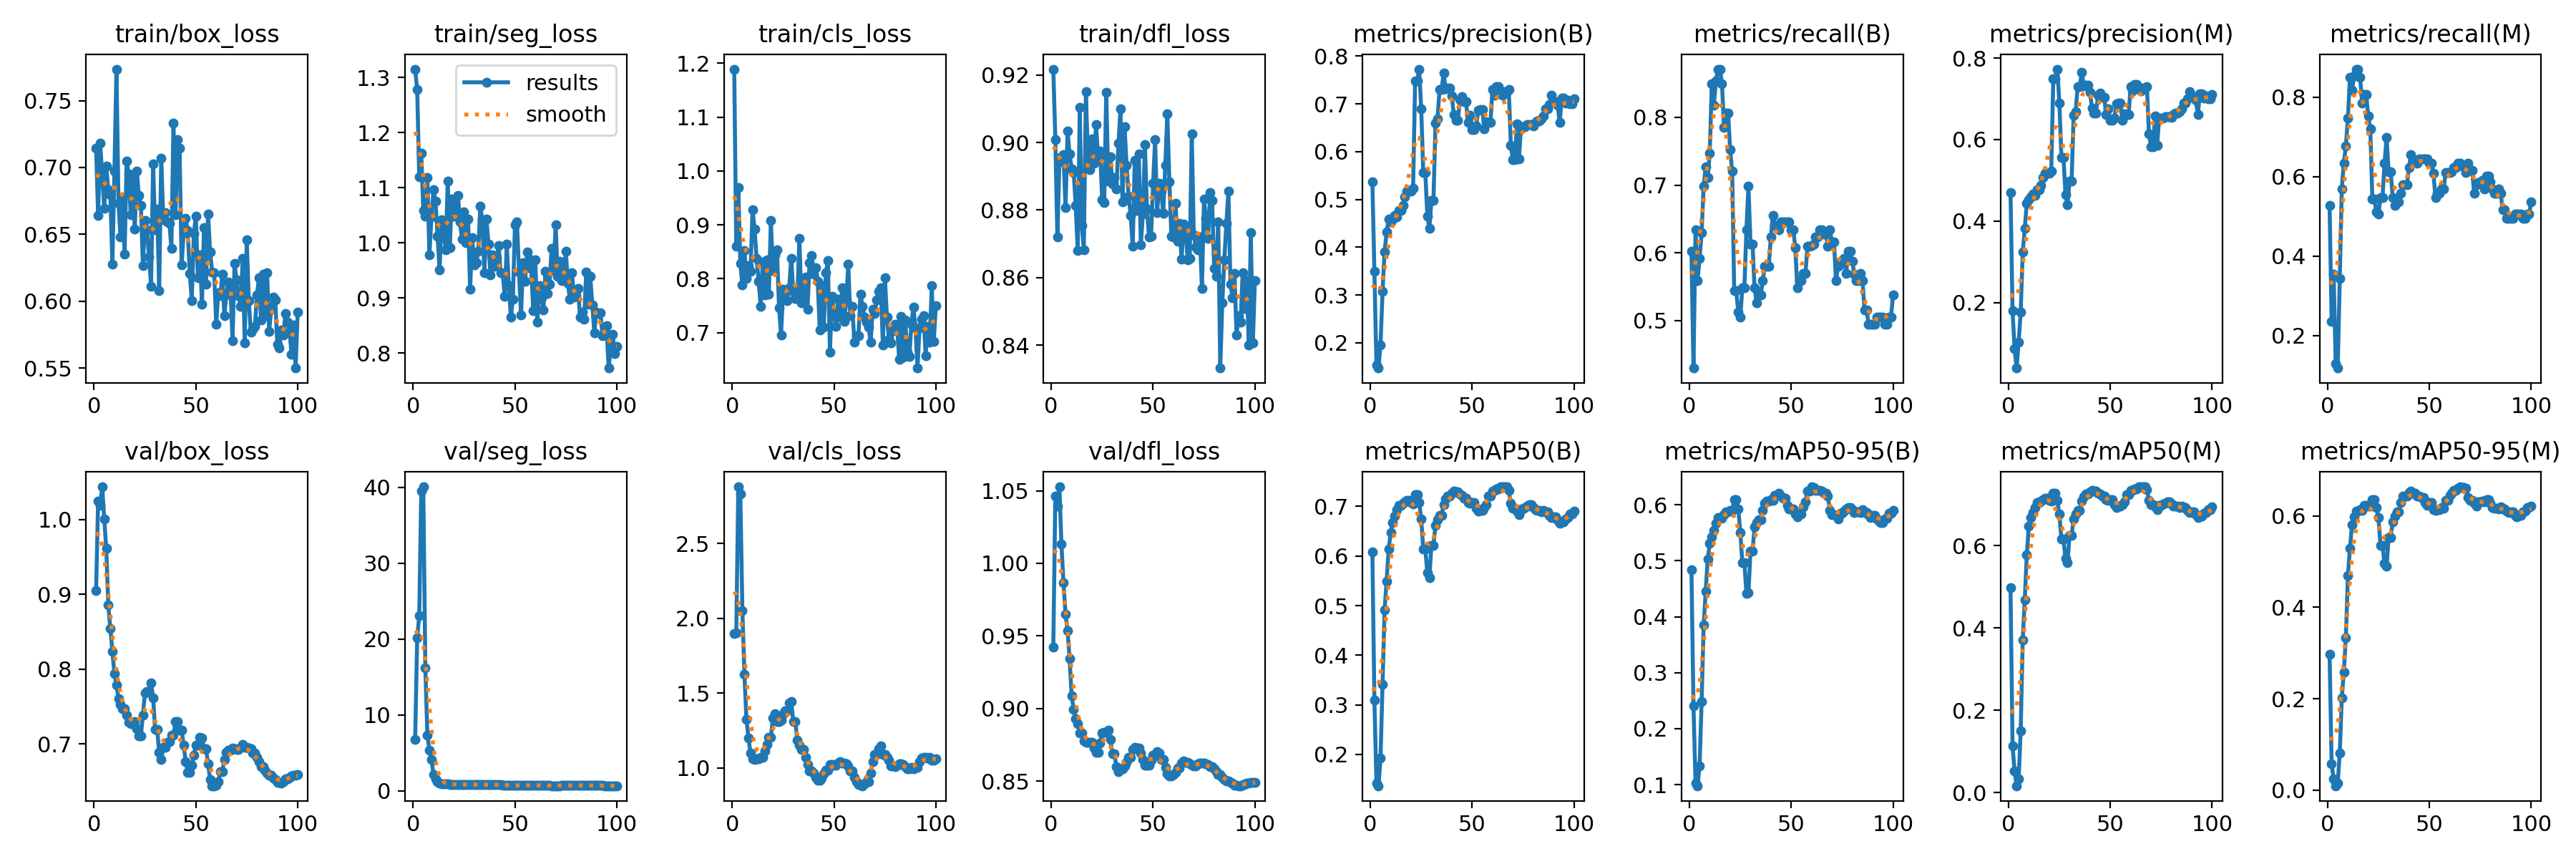

Values plotted in this chart, from the file beside it:
epoch, train/box_loss, train/seg_loss, train/cls_loss, train/dfl_loss, metrics/precision(B), metrics/recall(B), metrics/mAP50(B), metrics/mAP50-95(B), metrics/precision(M), metrics/recall(M), metrics/mAP50(M), metrics/mAP50-95(M), val/box_loss, val/seg_loss, val/cls_loss, val/dfl_loss, lr/pg0, lr/pg1, lr/pg2
1, 0.7144, 1.315, 1.189, 0.9217, 0.5367, 0.6021, 0.6081, 0.4843, 0.4696, 0.5269, 0.4981, 0.297, 0.9047, 6.753, 1.897, 0.9425, 0.09505, 5e-05, 5e-05
2, 0.6643, 1.278, 0.8598, 0.9009, 0.3492, 0.4301, 0.3096, 0.2407, 0.1799, 0.2366, 0.1142, 0.05822, 1.025, 20.11, 1.904, 1.046, 0.08911, 0.0001089, 0.0001089
3, 0.718, 1.119, 0.9686, 0.872, 0.1532, 0.6344, 0.1422, 0.1032, 0.08604, 0.3548, 0.05218, 0.02433, 1.019, 23.12, 2.878, 1.039, 0.08317, 0.0001666, 0.0001666
4, 0.6953, 1.163, 0.8284, 0.8943, 0.1469, 0.5591, 0.1369, 0.09813, 0.03891, 0.129, 0.01693, 0.0095, 1.044, 39.5, 2.83, 1.053, 0.07722, 0.0002232, 0.0002232
5, 0.6695, 1.059, 0.788, 0.8958, 0.1955, 0.5914, 0.1921, 0.1335, 0.1033, 0.1183, 0.03328, 0.01474, 1.001, 40.06, 2.053, 1.013, 0.07128, 0.0002785, 0.0002785
6, 0.701, 1.049, 0.8519, 0.8965, 0.3072, 0.6294, 0.3413, 0.2481, 0.1761, 0.3441, 0.1503, 0.08124, 0.9617, 16.2, 1.628, 0.9867, 0.06533, 0.0003327, 0.0003327
7, 0.6834, 1.119, 0.8005, 0.8807, 0.39, 0.6989, 0.4919, 0.3849, 0.3235, 0.5699, 0.3711, 0.202, 0.8857, 7.301, 1.324, 0.9651, 0.05939, 0.0003857, 0.0003857
8, 0.6798, 0.9781, 0.8249, 0.9035, 0.4315, 0.7264, 0.5497, 0.4451, 0.3811, 0.6344, 0.4681, 0.2588, 0.8541, 5.346, 1.2, 0.9535, 0.05344, 0.0004374, 0.0004374
9, 0.6276, 1.047, 0.8142, 0.8967, 0.4588, 0.7111, 0.6135, 0.5034, 0.4441, 0.6774, 0.5771, 0.3336, 0.8238, 4.141, 1.099, 0.9346, 0.04749, 0.000488, 0.000488
10, 0.6974, 1.096, 0.9285, 0.8921, 0.4528, 0.7475, 0.6471, 0.5311, 0.4528, 0.7475, 0.6471, 0.47, 0.794, 2.142, 1.061, 0.9088, 0.04154, 0.0005374, 0.0005374
11, 0.7736, 1.076, 0.8917, 0.8911, 0.4587, 0.8495, 0.668, 0.5432, 0.4587, 0.8495, 0.668, 0.5294, 0.779, 1.593, 1.059, 0.8995, 0.03559, 0.0005856, 0.0005856
12, 0.6734, 1.012, 0.8373, 0.8814, 0.466, 0.8172, 0.6804, 0.5545, 0.466, 0.8172, 0.6804, 0.5807, 0.7602, 1.209, 1.061, 0.8931, 0.02963, 0.0006327, 0.0006327
13, 0.6478, 0.9513, 0.795, 0.8679, 0.4631, 0.8533, 0.6927, 0.567, 0.4631, 0.8533, 0.6927, 0.5987, 0.7532, 1.016, 1.062, 0.8895, 0.02368, 0.0006785, 0.0006785
14, 0.6777, 1.042, 0.7493, 0.9103, 0.4773, 0.871, 0.7027, 0.5771, 0.4773, 0.871, 0.7042, 0.6112, 0.7468, 0.9195, 1.072, 0.8833, 0.01772, 0.0007232, 0.0007232
15, 0.635, 1.022, 0.8312, 0.8754, 0.4773, 0.871, 0.7027, 0.5771, 0.4773, 0.871, 0.7042, 0.6112, 0.7468, 0.9195, 1.072, 0.8833, 0.01177, 0.0007667, 0.0007667
16, 0.705, 0.9876, 0.7694, 0.8683, 0.4868, 0.8495, 0.7064, 0.5756, 0.4868, 0.8495, 0.7085, 0.6137, 0.738, 0.8848, 1.113, 0.8779, 0.005809, 0.0008089, 0.0008089
17, 0.6951, 1.113, 0.8345, 0.9151, 0.5058, 0.785, 0.7091, 0.5828, 0.5058, 0.785, 0.7117, 0.6129, 0.729, 0.8644, 1.158, 0.8765, 0.0008416, 0.0008416, 0.0008416
18, 0.6647, 0.991, 0.7712, 0.895, 0.5168, 0.8065, 0.7126, 0.588, 0.5168, 0.8065, 0.7154, 0.6229, 0.7271, 0.8366, 1.207, 0.8766, 0.0008416, 0.0008416, 0.0008416
19, 0.6926, 1.08, 0.908, 0.8919, 0.5168, 0.8065, 0.7126, 0.588, 0.5168, 0.8065, 0.7154, 0.6229, 0.7271, 0.8366, 1.207, 0.8766, 0.0008317, 0.0008317, 0.0008317
20, 0.6539, 1.049, 0.815, 0.9011, 0.5169, 0.7527, 0.7075, 0.5894, 0.5169, 0.7527, 0.7101, 0.6217, 0.7299, 0.8125, 1.335, 0.8767, 0.0008218, 0.0008218, 0.0008218
21, 0.6975, 1.062, 0.8442, 0.8938, 0.5227, 0.7204, 0.705, 0.5894, 0.5227, 0.7204, 0.7074, 0.6218, 0.7202, 0.798, 1.361, 0.8727, 0.0008119, 0.0008119, 0.0008119
22, 0.6788, 1.087, 0.8533, 0.9052, 0.7485, 0.544, 0.724, 0.6086, 0.7485, 0.544, 0.7263, 0.6361, 0.7109, 0.8074, 1.31, 0.8698, 0.000802, 0.000802, 0.000802
23, 0.6718, 1.038, 0.7459, 0.8956, 0.7485, 0.544, 0.724, 0.6086, 0.7485, 0.544, 0.7263, 0.6361, 0.7109, 0.8074, 1.31, 0.8698, 0.0007921, 0.0007921, 0.0007921
24, 0.6266, 1.007, 0.6951, 0.8975, 0.7728, 0.5121, 0.7076, 0.5928, 0.7728, 0.5121, 0.7096, 0.6186, 0.7388, 0.8198, 1.318, 0.8762, 0.0007822, 0.0007822, 0.0007822
25, 0.6604, 1.056, 0.7801, 0.8831, 0.689, 0.5054, 0.6741, 0.5509, 0.689, 0.5054, 0.6761, 0.5964, 0.7682, 0.8219, 1.359, 0.883, 0.0007723, 0.0007723, 0.0007723
26, 0.6533, 1.001, 0.7686, 0.8822, 0.5564, 0.5484, 0.6134, 0.4966, 0.5564, 0.5484, 0.6154, 0.5357, 0.7697, 0.8211, 1.382, 0.8838, 0.0007624, 0.0007624, 0.0007624
27, 0.633, 1.044, 0.7595, 0.9149, 0.5564, 0.5484, 0.6134, 0.4966, 0.5564, 0.5484, 0.6154, 0.5357, 0.7697, 0.8211, 1.382, 0.8838, 0.0007525, 0.0007525, 0.0007525
28, 0.6113, 0.9156, 0.7832, 0.8885, 0.4649, 0.6344, 0.5664, 0.4418, 0.4649, 0.6344, 0.5683, 0.4958, 0.7814, 0.8123, 1.435, 0.8852, 0.0007426, 0.0007426, 0.0007426
29, 0.7024, 1.009, 0.8381, 0.8958, 0.4394, 0.6989, 0.557, 0.4426, 0.4394, 0.6989, 0.559, 0.4901, 0.7613, 0.8053, 1.444, 0.8785, 0.0007327, 0.0007327, 0.0007327
30, 0.6536, 0.9604, 0.7767, 0.8876, 0.4979, 0.6129, 0.6216, 0.5168, 0.4979, 0.6129, 0.624, 0.5534, 0.7196, 0.7957, 1.312, 0.8689, 0.0007228, 0.0007228, 0.0007228
31, 0.6689, 0.9638, 0.7631, 0.8897, 0.4979, 0.6129, 0.6216, 0.5168, 0.4979, 0.6129, 0.624, 0.5534, 0.7196, 0.7957, 1.312, 0.8689, 0.0007129, 0.0007129, 0.0007129
32, 0.6079, 0.9852, 0.7631, 0.8862, 0.6592, 0.5484, 0.6622, 0.5601, 0.6592, 0.5484, 0.6647, 0.5868, 0.6881, 0.7942, 1.184, 0.86, 0.000703, 0.000703, 0.000703
33, 0.707, 1.066, 0.8752, 0.8998, 0.6692, 0.5269, 0.6735, 0.568, 0.6692, 0.5269, 0.6764, 0.5998, 0.6793, 0.7813, 1.154, 0.8563, 0.0006931, 0.0006931, 0.0006931
34, 0.661, 1.042, 0.7551, 0.91, 0.7302, 0.5376, 0.6819, 0.5734, 0.7302, 0.5376, 0.6851, 0.6097, 0.6952, 0.7797, 1.123, 0.8584, 0.0006832, 0.0006832, 0.0006832
35, 0.6664, 0.9458, 0.7697, 0.8825, 0.7302, 0.5376, 0.6819, 0.5734, 0.7302, 0.5376, 0.6851, 0.6097, 0.6952, 0.7797, 1.123, 0.8584, 0.0006733, 0.0006733, 0.0006733
36, 0.6593, 1.044, 0.8038, 0.9047, 0.7645, 0.5586, 0.7041, 0.5895, 0.7645, 0.5586, 0.7076, 0.6292, 0.7017, 0.7802, 1.071, 0.8602, 0.0006634, 0.0006634, 0.0006634
37, 0.6581, 0.9982, 0.7436, 0.8933, 0.7317, 0.5806, 0.7148, 0.6022, 0.7317, 0.5806, 0.7184, 0.643, 0.7034, 0.7878, 1.023, 0.8629, 0.0006535, 0.0006535, 0.0006535
38, 0.6393, 0.9419, 0.8299, 0.8841, 0.7333, 0.5806, 0.7208, 0.6061, 0.7333, 0.5806, 0.7245, 0.6431, 0.7114, 0.7919, 0.9804, 0.8662, 0.0006436, 0.0006436, 0.0006436
39, 0.733, 0.978, 0.8432, 0.8783, 0.7333, 0.5806, 0.7208, 0.6061, 0.7333, 0.5806, 0.7245, 0.6431, 0.7114, 0.7919, 0.9804, 0.8662, 0.0006337, 0.0006337, 0.0006337
40, 0.6645, 0.9569, 0.8081, 0.8693, 0.7161, 0.6238, 0.727, 0.6093, 0.7161, 0.6238, 0.7303, 0.6521, 0.7294, 0.7886, 0.9675, 0.8716, 0.0006238, 0.0006238, 0.0006238
41, 0.7207, 0.9725, 0.8204, 0.8948, 0.6776, 0.6554, 0.7302, 0.6076, 0.6776, 0.6554, 0.7337, 0.6549, 0.7301, 0.7759, 0.937, 0.8733, 0.0006139, 0.0006139, 0.0006139
42, 0.7146, 0.9957, 0.7954, 0.8798, 0.6652, 0.6408, 0.7294, 0.6169, 0.6652, 0.6408, 0.7328, 0.6506, 0.7183, 0.7661, 0.9185, 0.8728, 0.000604, 0.000604, 0.000604
43, 0.6273, 0.9459, 0.7048, 0.8966, 0.6652, 0.6408, 0.7294, 0.6169, 0.6652, 0.6408, 0.7328, 0.6506, 0.7183, 0.7661, 0.9185, 0.8728, 0.0005941, 0.0005941, 0.0005941
44, 0.6512, 0.9449, 0.7873, 0.8698, 0.7086, 0.6344, 0.7244, 0.6201, 0.7086, 0.6344, 0.7279, 0.6431, 0.6983, 0.7506, 0.931, 0.8693, 0.0005842, 0.0005842, 0.0005842
45, 0.6621, 0.9035, 0.7104, 0.8789, 0.7148, 0.6452, 0.7226, 0.6161, 0.7148, 0.6452, 0.7258, 0.644, 0.6764, 0.7299, 0.9595, 0.8648, 0.0005743, 0.0005743, 0.0005743
46, 0.6527, 0.9972, 0.8112, 0.8993, 0.704, 0.6452, 0.7161, 0.6114, 0.704, 0.6452, 0.7195, 0.6405, 0.6615, 0.7217, 0.9841, 0.8608, 0.0005644, 0.0005644, 0.0005644
47, 0.6209, 0.9224, 0.8337, 0.8803, 0.704, 0.6452, 0.7161, 0.6114, 0.704, 0.6452, 0.7195, 0.6405, 0.6615, 0.7217, 0.9841, 0.8608, 0.0005545, 0.0005545, 0.0005545
48, 0.6004, 0.8653, 0.6635, 0.8721, 0.6613, 0.6452, 0.7082, 0.5994, 0.6613, 0.6452, 0.7114, 0.6293, 0.6713, 0.7117, 1.022, 0.8611, 0.0005446, 0.0005446, 0.0005446
49, 0.6505, 0.8973, 0.7667, 0.8721, 0.6755, 0.6452, 0.7059, 0.5925, 0.6755, 0.6452, 0.7093, 0.6228, 0.6846, 0.7107, 1.025, 0.8641, 0.0005347, 0.0005347, 0.0005347
50, 0.6638, 1.033, 0.7374, 0.8879, 0.6469, 0.6344, 0.7085, 0.5927, 0.6469, 0.6344, 0.7119, 0.63, 0.6985, 0.7039, 1.021, 0.8677, 0.0005248, 0.0005248, 0.0005248
51, 0.6173, 1.038, 0.7116, 0.9009, 0.6469, 0.6344, 0.7085, 0.5927, 0.6469, 0.6344, 0.7119, 0.63, 0.6985, 0.7039, 1.021, 0.8677, 0.0005149, 0.0005149, 0.0005149
52, 0.6345, 0.9472, 0.7614, 0.8792, 0.6534, 0.6081, 0.6957, 0.583, 0.6534, 0.6081, 0.6987, 0.6139, 0.7087, 0.6955, 1.034, 0.8704, 0.000505, 0.000505, 0.000505
53, 0.5979, 0.8685, 0.7282, 0.8878, 0.6872, 0.5484, 0.6902, 0.579, 0.6872, 0.5484, 0.6929, 0.6124, 0.7076, 0.6954, 1.042, 0.8693, 0.0004951, 0.0004951, 0.0004951
54, 0.6548, 0.9643, 0.7827, 0.8856, 0.6886, 0.5591, 0.6925, 0.5833, 0.6886, 0.5591, 0.6949, 0.6133, 0.6937, 0.7028, 1.033, 0.8648, 0.0004852, 0.0004852, 0.0004852
55, 0.6126, 0.9308, 0.7207, 0.8789, 0.6886, 0.5591, 0.6925, 0.5833, 0.6886, 0.5591, 0.6949, 0.6133, 0.6937, 0.7028, 1.033, 0.8648, 0.0004753, 0.0004753, 0.0004753
56, 0.6651, 0.9836, 0.7589, 0.8933, 0.6473, 0.5699, 0.6974, 0.5958, 0.6473, 0.5699, 0.6997, 0.6178, 0.6731, 0.7109, 1.027, 0.8593, 0.0004654, 0.0004654, 0.0004654
57, 0.6367, 0.9704, 0.8268, 0.9084, 0.6631, 0.5699, 0.7036, 0.6047, 0.6631, 0.5699, 0.7057, 0.617, 0.6525, 0.715, 1.012, 0.855, 0.0004555, 0.0004555, 0.0004555
58, 0.6219, 0.9531, 0.7309, 0.8884, 0.6616, 0.6097, 0.7212, 0.6246, 0.6616, 0.6097, 0.7233, 0.6342, 0.6439, 0.7045, 0.9798, 0.8538, 0.0004456, 0.0004456, 0.0004456
59, 0.6211, 0.8773, 0.748, 0.8721, 0.6616, 0.6097, 0.7212, 0.6246, 0.6616, 0.6097, 0.7233, 0.6342, 0.6439, 0.7045, 0.9798, 0.8538, 0.0004357, 0.0004357, 0.0004357
60, 0.5825, 0.9694, 0.6824, 0.8721, 0.73, 0.6105, 0.7309, 0.6321, 0.73, 0.6105, 0.7331, 0.6448, 0.6446, 0.7035, 0.9362, 0.8546, 0.0004258, 0.0004258, 0.0004258
... 40 more rows
